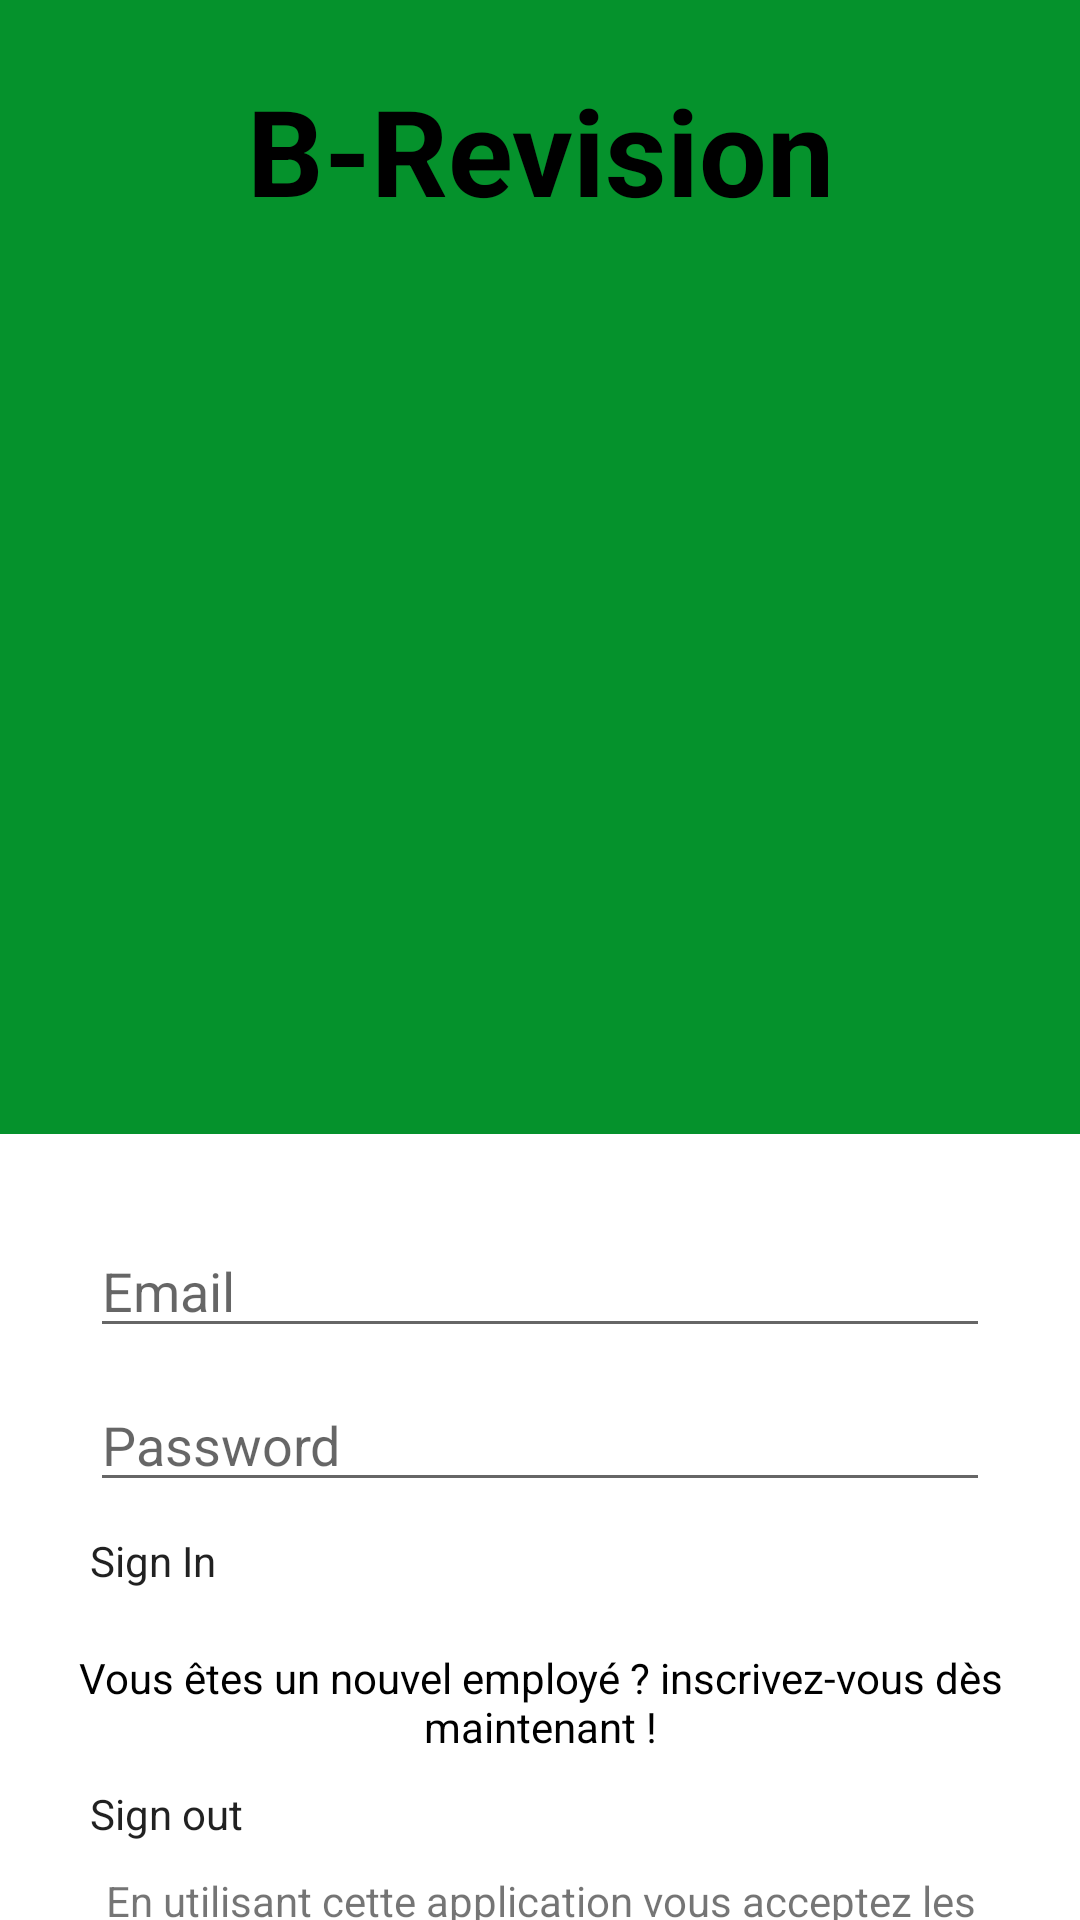

Here is an Android app screen rendered from its layout file. Give the layout XML and the strings, colors and styles it references.
<!-- AndroidManifest.xml: application theme Theme.Projet_bicycle_revisions -->
<!-- res/layout/activity_login.xml -->
<?xml version="1.0" encoding="utf-8"?>
<LinearLayout xmlns:android="http://schemas.android.com/apk/res/android"
    xmlns:app="http://schemas.android.com/apk/res-auto"
    android:layout_width="wrap_content"
    android:layout_height="wrap_content"
    android:orientation="vertical">


    <TextView
        android:id="@+id/textView2"
        android:layout_width="match_parent"
        android:layout_height="100dp"
        android:background="#05922C"
        android:gravity="center_vertical|center"
        android:text="B-Revision"
        android:textColor="@color/black"
        android:textSize="40dp"
        android:textStyle="bold" />

    <ImageView
        android:id="@+id/imageView"
        android:layout_width="match_parent"
        android:layout_height="278dp"
        android:background="#05922C"
        app:srcCompat="@drawable/logo" />

    <AutoCompleteTextView
        android:id="@+id/email"
        android:layout_width="match_parent"
        android:layout_height="wrap_content"
        android:hint="@string/emailField"
        android:inputType="textEmailAddress"
        android:maxLines="1"
        android:layout_marginTop="30dp"
        android:layout_marginRight="30dp"
        android:layout_marginLeft="30dp"/>

    <EditText
        android:id="@+id/password"
        android:layout_width="match_parent"
        android:layout_height="wrap_content"
        android:ems="10"
        android:hint="@string/passwordField"
        android:inputType="textPassword"
        android:layout_marginRight="30dp"
        android:layout_marginLeft="30dp"
        android:layout_marginTop="10dp"
        />

    <Button
        android:id="@+id/email_sign_in_button"
        android:layout_width="match_parent"
        android:layout_height="wrap_content"
        android:text="@string/loginButton"
        android:layout_marginRight="30dp"
        android:layout_marginLeft="30dp"
        android:layout_marginTop="10dp"
        android:backgroundTint="@color/black" />

    <TextView
        android:id="@+id/textView3"
        android:layout_width="match_parent"
        android:layout_height="wrap_content"
        android:text="Vous êtes un nouvel employé ? inscrivez-vous dès maintenant !"
        android:layout_marginRight="20dp"
        android:layout_marginLeft="20dp"
        android:gravity="center_horizontal"
        android:textColor="@color/black"
        android:layout_marginTop="20dp"

        />


    <Button
        android:id="@+id/registerButton"
        android:layout_width="match_parent"
        android:layout_height="wrap_content"
        android:text="@string/registerButton"
        android:layout_marginRight="30dp"
        android:layout_marginLeft="30dp"
        android:layout_marginTop="10dp"
        android:backgroundTint="#AC0707" />


    <TextView
        android:id="@+id/textView4"
        android:layout_width="match_parent"
        android:layout_height="203dp"
        android:layout_marginLeft="20dp"
        android:layout_marginTop="10dp"
        android:layout_marginRight="20dp"
        android:gravity="center_horizontal"
        android:text="En utilisant cette application vous acceptez les conditions générales d'utilisation" />
</LinearLayout>
<!-- resources referenced by this layout -->
<resources>
  <string name="emailField">Email</string>
  <string name="loginButton">Sign In</string>
  <string name="passwordField">Password</string>
  <string name="registerButton">Sign out</string>
  <style name="Theme.Projet_bicycle_revisions" parent="Theme.MaterialComponents.DayNight.DarkActionBar">
          
          <item name="colorPrimary">@color/black</item>
          <item name="colorPrimaryVariant">@color/black</item>
          <item name="colorOnPrimary">@color/white</item>
          
          <item name="colorSecondary">@color/black</item>
          <item name="colorSecondaryVariant">@color/teal_700</item>
          <item name="colorOnSecondary">@color/black</item>
          
          <item name="android:statusBarColor" tools:targetApi="l">?attr/colorPrimaryVariant</item>
          
          <item name="android:button">@color/black</item>
          <item name="buttonStyle">@color/black</item>
  
      </style>
  <!-- not gathered from this repository: default colours our renderer supplied (Android Studio template values) -->
  <color name="teal_700">#FF018786</color>
  <color name="black">#FF000000</color>
  <color name="white">#FFFFFFFF</color>
</resources>
